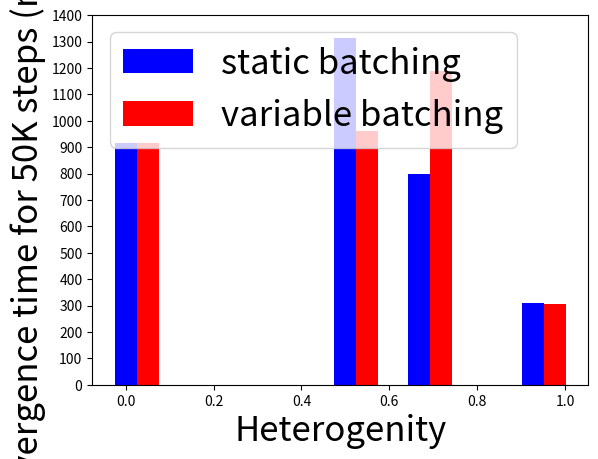

This figure's Python source:
import matplotlib.pyplot as plt
import numpy as np

barwidth=0.05
yticks = [v for v in range(0, 1500, 100)]
static = [915,1312,797,308]
variable= [915,960,1188,305]
heterogenity = [0, 0.5, 0.667, 0.926]
r1 = heterogenity
r2 = [x + barwidth for x in r1]
plt.bar(r1, static, color='b', label='static batching', width=barwidth)
plt.bar(r2, variable, color='r', label='variable batching', width=barwidth)
plt.xlabel('Heterogenity', fontsize=25)
plt.ylabel('Convergence time for 50K steps (minutes)', fontsize=25)
plt.yticks(yticks, rotation='horizontal')
plt.legend(loc='upper left', fontsize=25)
plt.show()